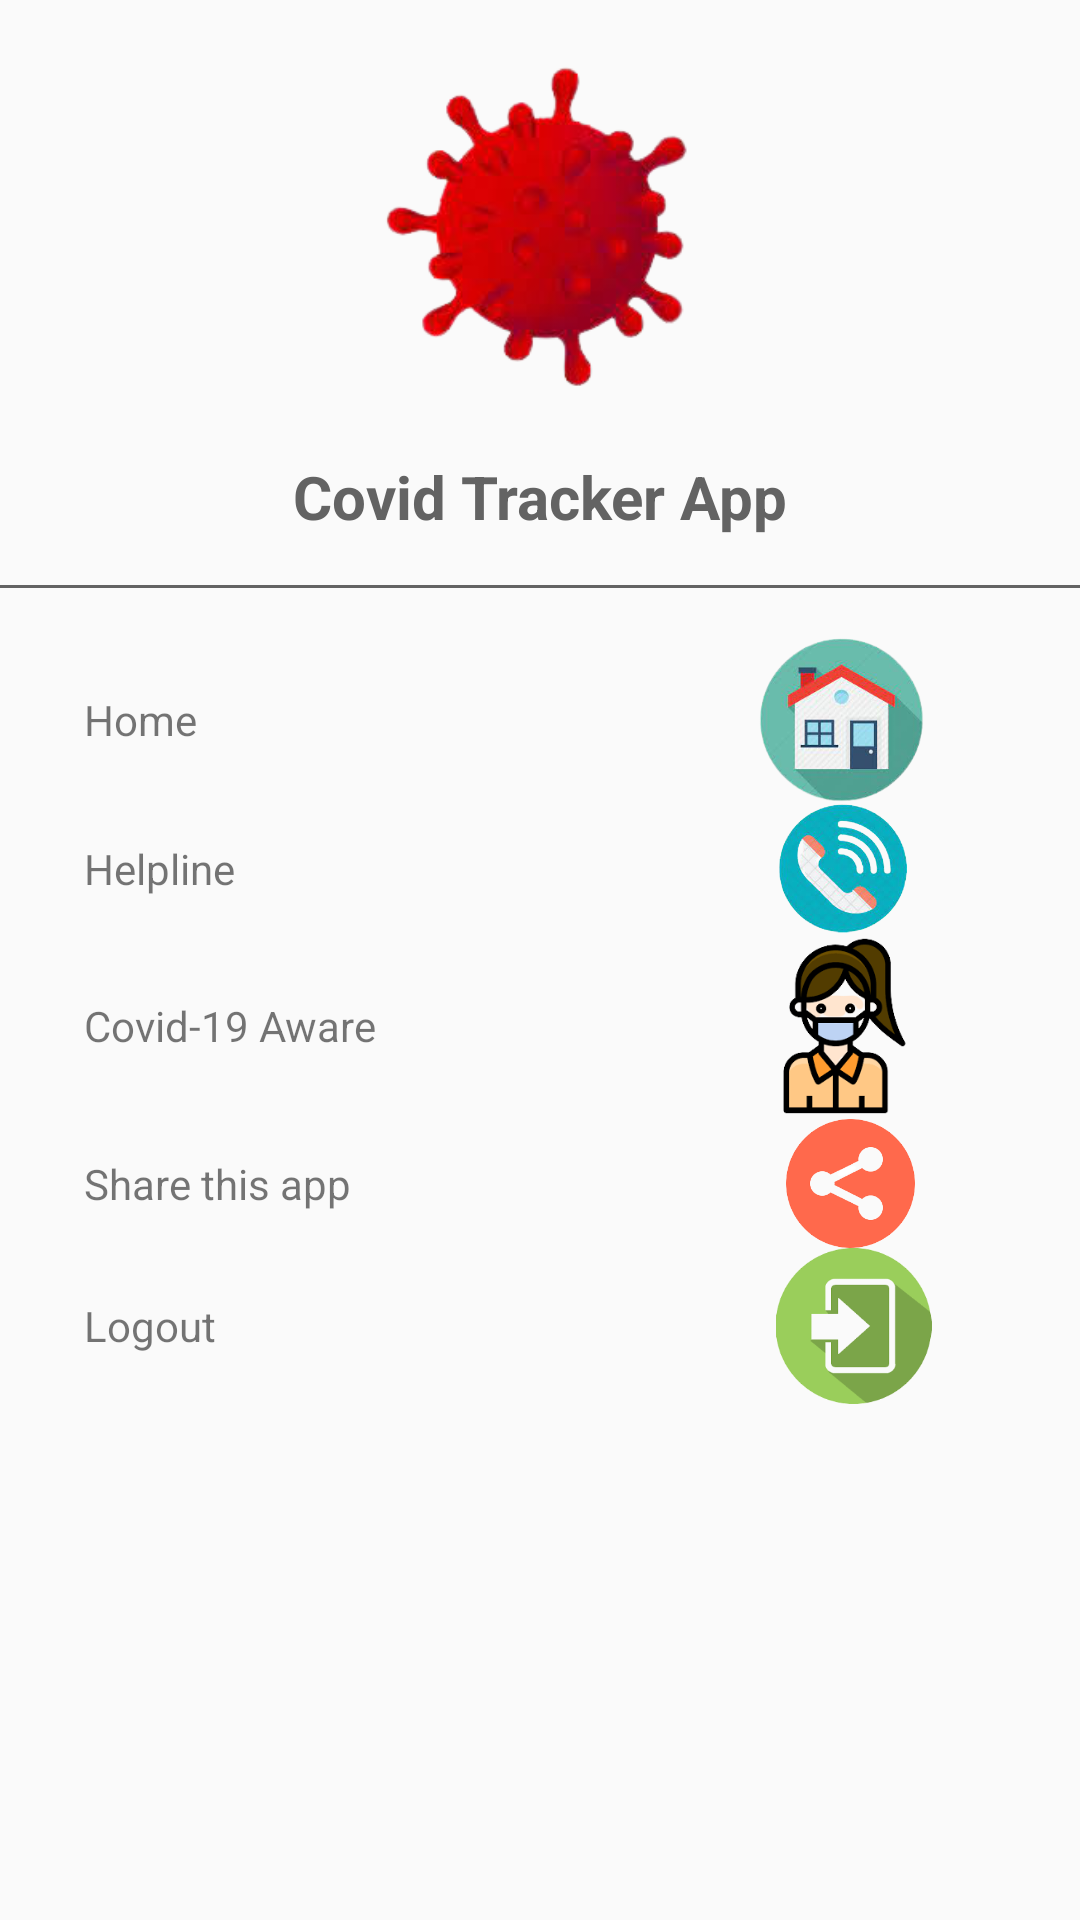

Layout XML and referenced resources for this Android screen:
<!-- AndroidManifest.xml: application theme AppTheme -->
<!-- res/layout/main_nav_drawer.xml -->
<?xml version="1.0" encoding="utf-8"?>
<LinearLayout
    xmlns:android="http://schemas.android.com/apk/res/android"
    android:layout_width="match_parent"
    android:orientation="vertical"
    android:layout_height="match_parent">


    <ImageView
        android:layout_width="match_parent"
        android:layout_height="120dp"
        android:layout_margin="16dp"
        android:src="@drawable/corona9"
        android:onClick="ClickLogo"/>

    <TextView
        android:layout_width="match_parent"
        android:layout_height="wrap_content"
        android:text="Covid Tracker App"
        android:textAlignment="center"

        android:textColor="#636363"
        android:textSize="20sp"
        android:textStyle="bold" />

    <View
        android:layout_width="match_parent"
        android:layout_marginTop="16dp"
        android:layout_marginBottom="16dp"
        android:background="#636363"
        android:layout_height="1dp"/>

    <LinearLayout
        android:gravity="center_vertical"
        android:layout_width="match_parent"
        android:layout_height="wrap_content"
        android:onClick="ClickHome"
        android:orientation="horizontal">

        <TextView
            android:layout_width="0dp"
            android:layout_weight="1"
            android:text="Home"
            android:padding="12dp"
           android:layout_marginStart="16dp"
            android:layout_height="wrap_content"/>

        <ImageView
            android:layout_width="63dp"
            android:layout_height="56dp"
            android:layout_marginEnd="48dp"
            android:src="@drawable/home5" />
    </LinearLayout>

    <LinearLayout
        android:gravity="center_vertical"
        android:layout_width="match_parent"
        android:layout_height="wrap_content"
        android:onClick="ClickHelpline"
        android:orientation="horizontal">

    <TextView
        android:layout_width="0dp"
        android:layout_weight="1"
        android:text="Helpline"
        android:padding="12dp"
        android:layout_marginStart="16dp"
        android:layout_height="wrap_content"/>

        <ImageView
            android:layout_width="62dp"
            android:layout_height="match_parent"
            android:layout_marginEnd="48dp"
            android:src="@drawable/helpline5" />

    </LinearLayout>

    <LinearLayout
        android:gravity="center_vertical"
        android:layout_width="match_parent"
        android:layout_height="wrap_content"
        android:onClick="ClickAware"
        android:orientation="horizontal">

        <TextView
            android:layout_width="0dp"
            android:layout_weight="1"
            android:text="Covid-19 Aware"
            android:padding="12dp"
            android:layout_marginStart="16dp"
            android:layout_height="wrap_content"/>

        <ImageView
            android:layout_width="63dp"
            android:layout_height="62dp"
            android:layout_marginEnd="48dp"
            android:src="@drawable/aware5" />

    </LinearLayout>
    <LinearLayout
        android:gravity="center_vertical"
        android:layout_width="match_parent"
        android:layout_height="wrap_content"
        android:onClick="ClickShare"
        android:orientation="horizontal">

        <TextView
            android:layout_width="0dp"
            android:layout_weight="1"
            android:text="Share this app"
            android:padding="12dp"
            android:layout_marginStart="16dp"
            android:layout_height="wrap_content"/>

        <ImageView
            android:layout_width="57dp"
            android:layout_height="match_parent"
            android:layout_marginEnd="48dp"
            android:src="@drawable/share5" />

    </LinearLayout>

    <LinearLayout
        android:layout_width="match_parent"
        android:layout_height="52dp"
        android:gravity="center_vertical"
        android:onClick="ClickLogout"
        android:orientation="horizontal">

        <TextView
            android:layout_width="0dp"
            android:layout_height="wrap_content"
            android:layout_marginStart="16dp"
            android:layout_weight="1"
            android:padding="12dp"
            android:text="Logout" />

        <ImageView
            android:layout_width="55dp"
            android:layout_height="wrap_content"
            android:layout_marginEnd="48dp"
            android:src="@drawable/logout5" />

    </LinearLayout>



</LinearLayout>
<!-- resources referenced by this layout -->
<resources>
  <!-- drawable aware5: png bitmap (drawable, 13921 bytes) -->
  <!-- drawable corona9: png bitmap (drawable, 44837 bytes) -->
  <!-- drawable helpline5: png bitmap (drawable, 79483 bytes) -->
  <!-- drawable home5: png bitmap (drawable, 58185 bytes) -->
  <!-- drawable logout5: png bitmap (drawable, 11980 bytes) -->
  <!-- drawable share5: png bitmap (drawable, 13786 bytes) -->
  <style name="AppTheme" parent="Theme.AppCompat.Light.DarkActionBar">
          
          <item name="colorPrimary">@color/colorPrimary</item>
          <item name="colorPrimaryDark">@color/colorPrimaryDark</item>
          <item name="colorAccent">@color/colorAccent</item>
      </style>
  <color name="colorPrimary">#FBFBFB</color>
  <color name="colorPrimaryDark">#121212</color>
  <color name="colorAccent">#03DAC5</color>
</resources>
